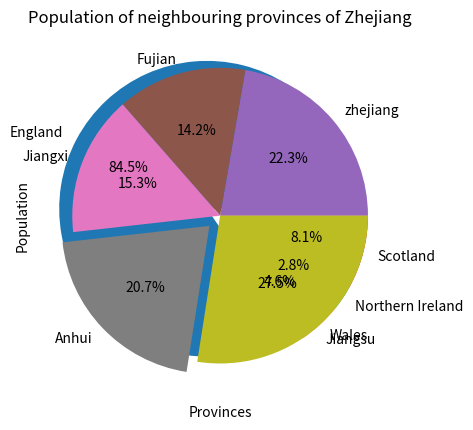

This chart was generated by the following Python code:
# store the population of UK countries
# store the populations of the neighbouring provinces of Zhejiang
#Print	two	lists of sorted values using the data above for the populations of countries in the UK and Zhejiang-neighbouring provinces in China
# make two pie chart of the populations of countries in the UK and Zhejiang-neighbouring provinces in China
uk_countries=[57.11,3.13,1.91,5.45]
neighbouring_provinces=[65.77,41.88,45.28,61.27,81.15]
import matplotlib.pyplot as plt
import numpy as np
plt.xlabel('Countries')
plt.ylabel('Population')
plt.title('Population of countries in the UK')
plt.pie(uk_countries,explode=(0.1,0,0,0),labels=['England','Wales','Northern Ireland','Scotland'],autopct='%1.1f%%')
plt.show()
plt.xlabel('Provinces')
plt.ylabel('Population')
plt.title('Population of neighbouring provinces of Zhejiang')
plt.pie(neighbouring_provinces,explode=(0,0,0,0.1,0),labels=['zhejiang','Fujian','Jiangxi','Anhui','Jiangsu'],autopct='%1.1f%%')
plt.show()